24-way image classification set "dataset2mo" from GitHub (lei047483-a11y/TCM-MicroScope); label vocabulary: arborvitae seed, baiziren, banxiaqu, chinese angelica, chuanqiong, cinnabar, cinnamon bark, codonopsis root, cuwuweizi, danggui, dangshen, fuling, honey fried astragalus, honey fried licorice, poria, processed pinellia, rougui, sour jujube seed, suanzaoren, szechuan lovage rhizome, vinegar processed schisandra, zhigancao, zhihuangqi, zhusha.

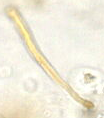
Label: poria

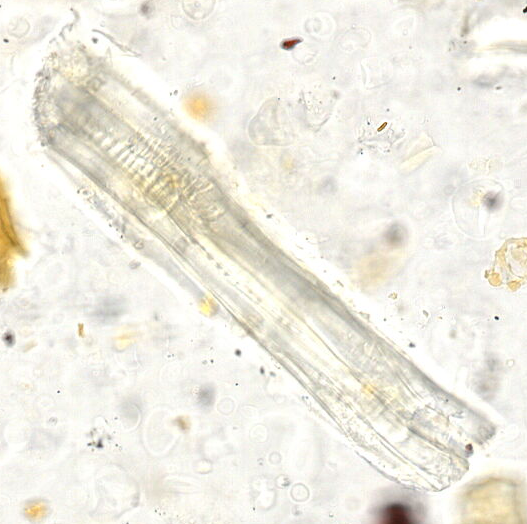
Label: zhigancao

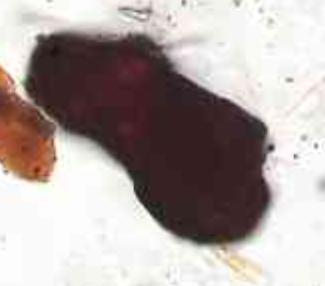
Label: zhusha

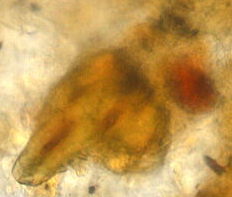
Label: vinegar processed schisandra

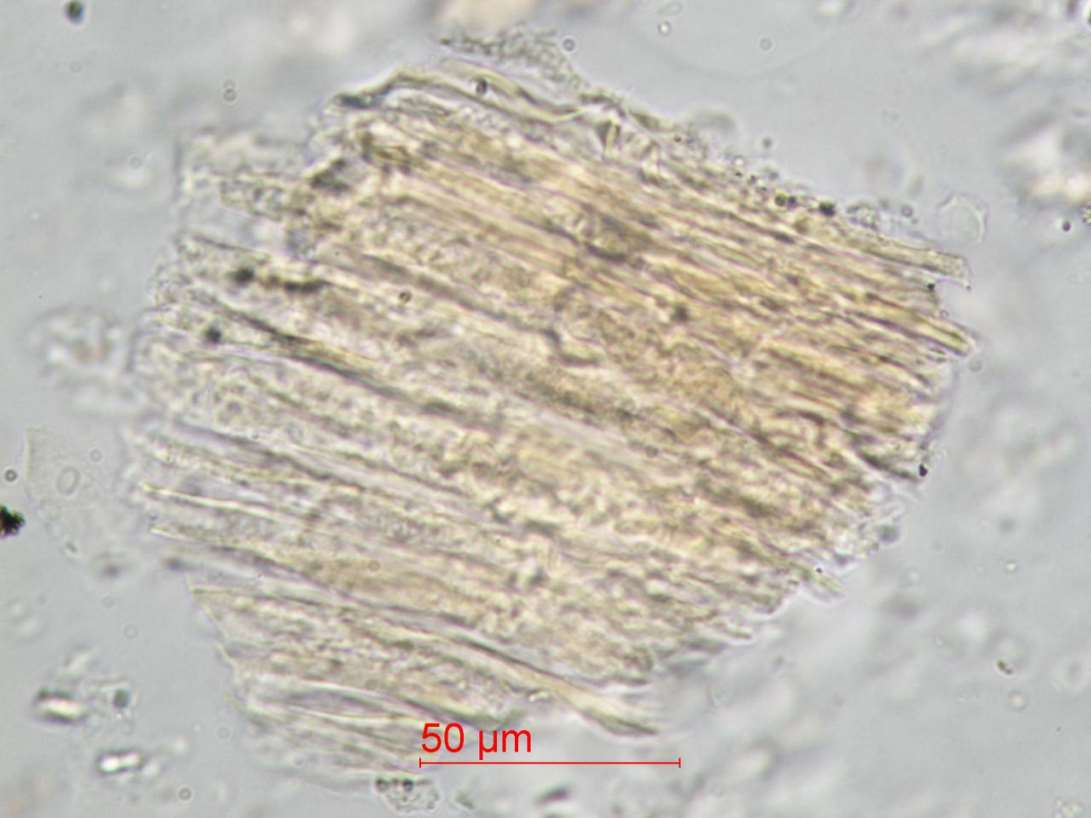
Label: dangshen

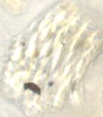
Label: danggui
